Run: headless pygame with SDL's dummy video driver; simulated clock (each Clock.tick advances the game by its frame time, no real sleeping); random seed 0; keys injected as events and as key.get_pressed() state; no mouse input.
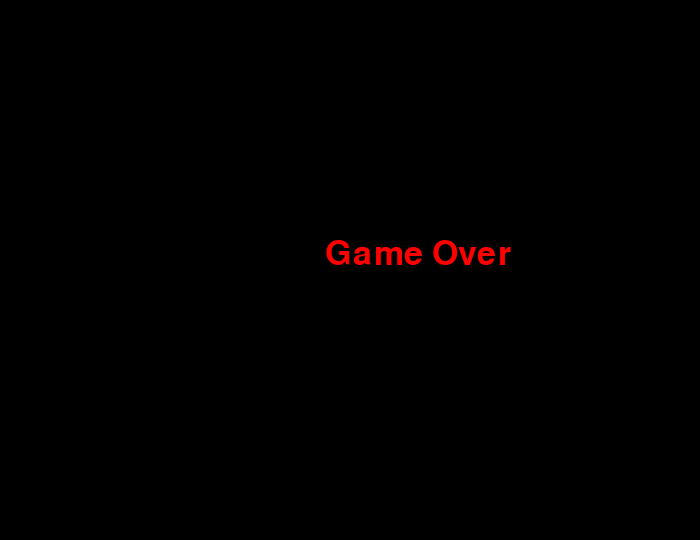
Frame 1 of 1 · flips 1–60 · no input (game ended)

The pygame program that drew these frames:

# Naija Snake Python Game
import random
import time

def food_pos_gen(a, b):
    return ()

# Import and initialize the pygame library
import pygame
pygame.init()

# Set up the game window and snake section size
size_x = 650
size_y = 475
screen = pygame.display.set_mode((700, 540))

# Set up some colors
blue = (0, 0, 255)
red = (255, 0, 0)
black = (0, 0 ,0)
white = (255, 255, 255)
bg = (156, 234, 235)
snake_col = (242, 78, 2)
button = (232, 183, 2)

# Set game title
pygame.display.set_caption('Naija Snake')

speed = 5

# font type and size
font_type = pygame.font.SysFont(None, 50)

clock = pygame.time.Clock()

# Button objects
left_butt = pygame.Rect(5, 482, 100, 50)
right_butt = pygame.Rect(595, 482, 100, 50)

def draw(surf, color, obj, br=0):
    """ Draw the desired rectangle object """
    return pygame.draw.rect(surf, color, obj, border_radius=br)

def show_message(msg, color):
    """ Display a custom message on the screen """
    mssg = font_type.render(msg, True, color)
    screen.blit(mssg, [size_x/2, size_y/2])

def main_loop():
    # Run until the user asks to quit
    running = True
    closed = False
    
    # Snake position, size and movement initialisers
    x_pos = size_x / 2
    y_pos = size_y / 2
    move_hor = 0
    move_ver = 0
    snake_len_list = []
    snake_len = 10
    
    while running:

        # Did the user click the window close button?
        for event in pygame.event.get():
            if event.type == pygame.QUIT:
                running = False

            # Listen for key events and take desired action
            if event.type == pygame.KEYDOWN:
                if event.key == pygame.K_LEFT:
                    move_hor = -speed
                    move_ver = 0
                elif event.key == pygame.K_RIGHT:
                    move_hor = speed
                    move_ver = 0
                elif event.key == pygame.K_UP:
                    move_ver = -speed
                    move_hor = 0
                elif event.key == pygame.K_DOWN:
                    move_ver = speed
                    move_hor = 0

        # Make the snake continue in the headed direction
        # when it moves out of the screen border
        if x_pos < (size_x) and x_pos >= 50:
            x_pos += move_hor
        elif (x_pos >= size_x):
            x_pos = 50
        elif (x_pos < 50):
            x_pos = size_x-1

        if y_pos+5 < size_y and y_pos >= 50:
            y_pos += move_ver
        elif (y_pos+5 >= size_y):
            y_pos = 51
        elif (y_pos-10 <= 50):
            y_pos = size_y-1

        # Game over when snake bites itself
        if x_pos in snake_pos or y_pos in snake_pos:
            running = False

        # Fill the background with specified background color
        screen.fill(bg)

        # Draw Line for snake section
        pygame.draw.line(screen, blue, (50, 50), (size_x, 50))
        pygame.draw.line(screen, blue, (50, size_y), (size_x, size_y))
        pygame.draw.line(screen, blue, (50, 50), (50, size_y))
        pygame.draw.line(screen, blue, (size_x, 50), (size_x, size_y))

        # Button Section
        draw(screen, button, left_butt, br=14)
        draw(screen, button, right_butt, br=14)

        # Create the snake head rect
        snake_head = pygame.Rect(x_pos, y_pos, snake_len, snake_len)

        # Draw the snake on the screen
        draw(screen, snake_col, snake_head, br=3)
        def xtend_snake(snake_len, snake_list):
            """ Increase the snake length according to initial length increments """
            for x in snake_list:
                pygame.draw.rect(dis, black, [x[0], x[1], snake_len, snake_len])

        # Flip the display
        pygame.display.update()

        # Increment the clock time
        clock.tick(30)

# show game-over message
show_message("Game Over", red)
pygame.display.update()
time.sleep(5)    
    
# Done! Time to quit.
pygame.quit()
quit()
